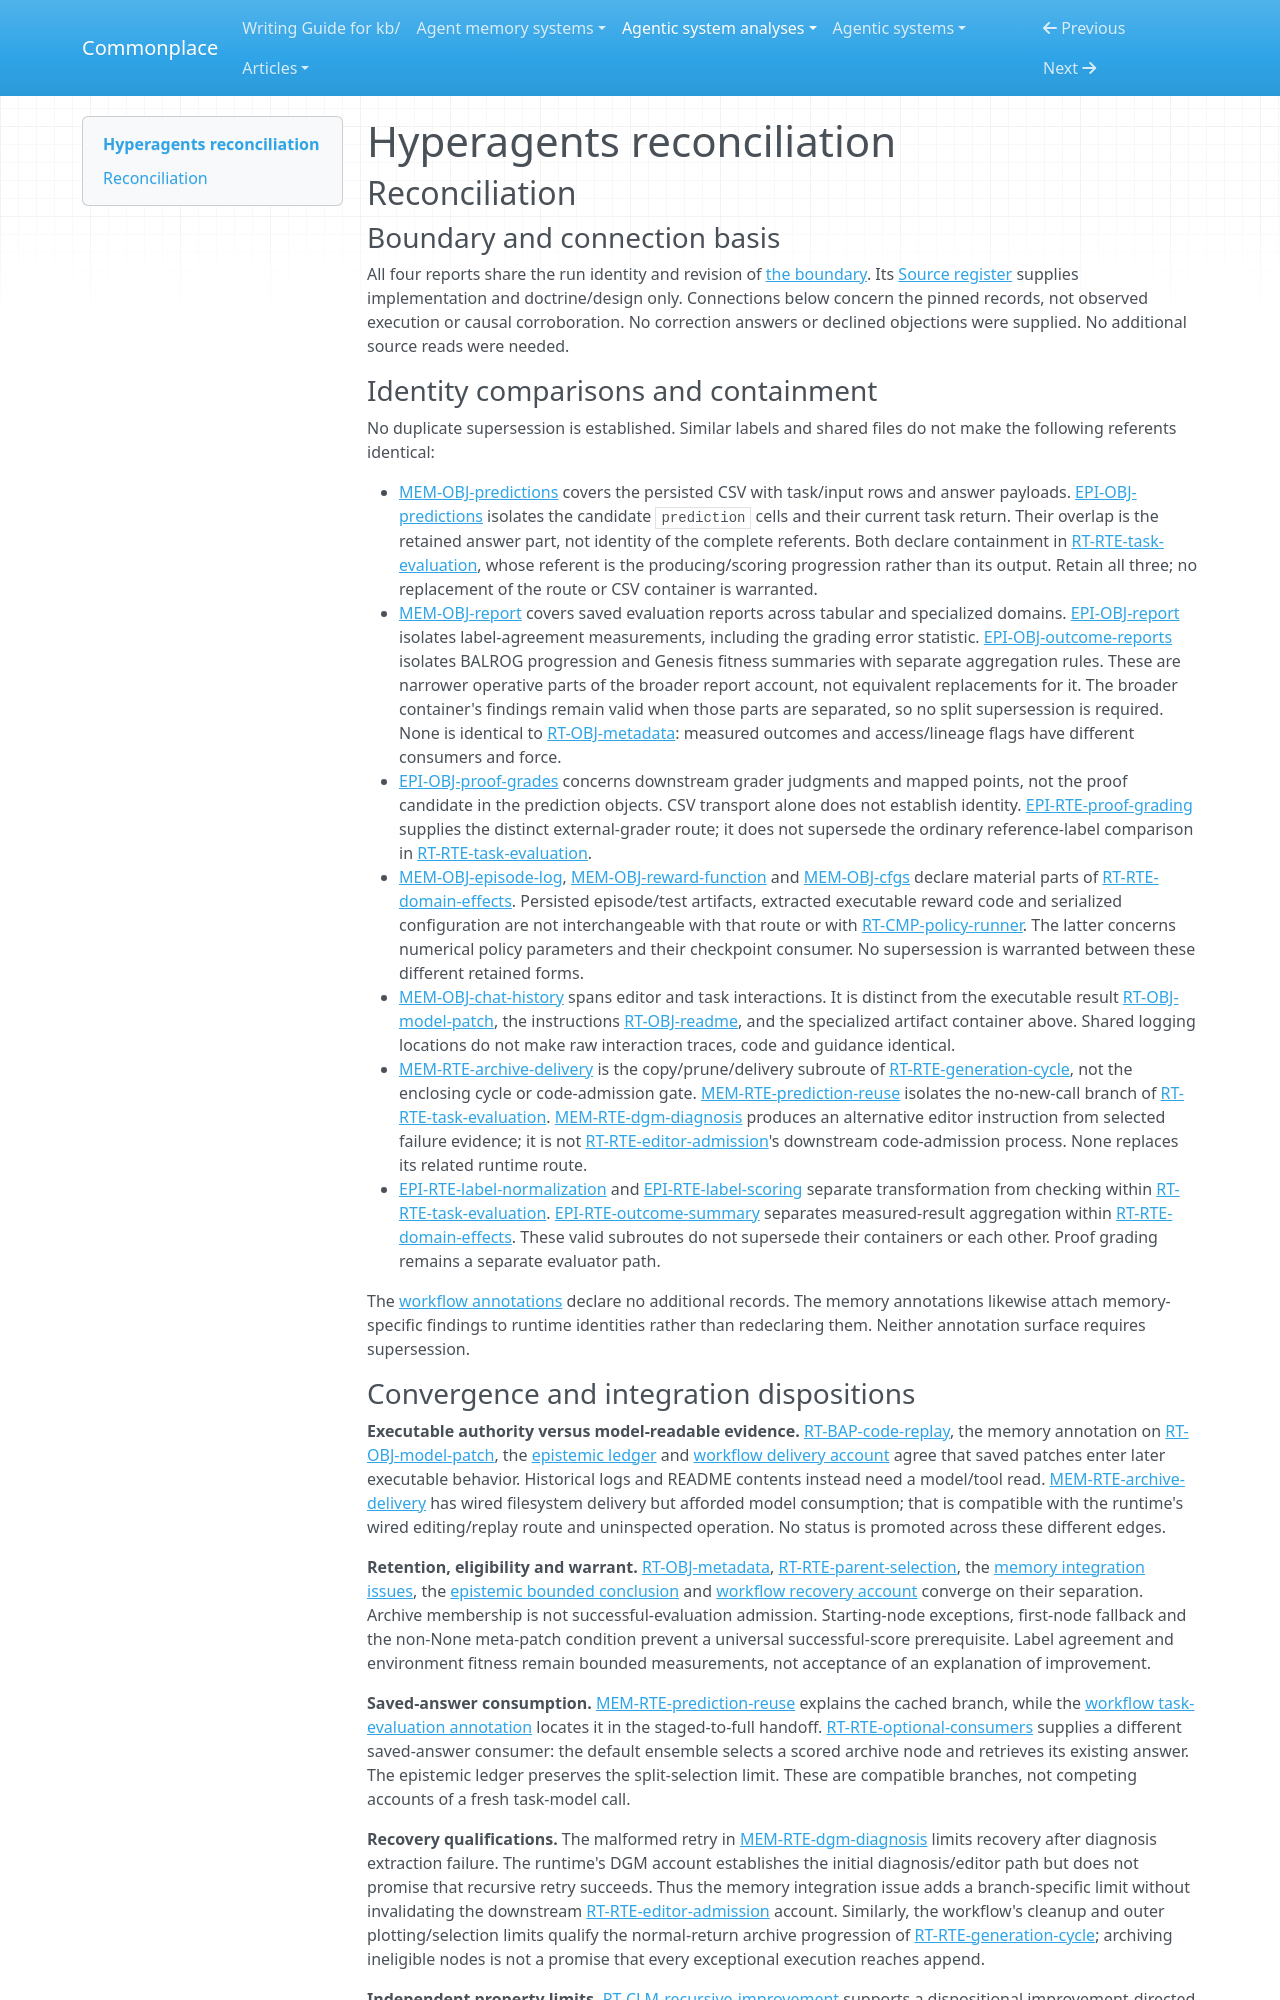

repository: zby/commonplace · page: agentic-system-analyses/retained/facebookresearch--hyperagents/reconciliation/index.html · generator: mkdocs

---
type: agentic-system-analyses/types/agentic-system-reconciliation-report.md
description: "Reconciliation of Hyperagents runtime, memory, epistemic and workflow records at commit 59a68f672dfb92c74aeb7e61535d776fb36e172d."
run-id: AAS-2026-10-14-hyperagents-dd9d501b160c-01
reviewed-boundary: "59a68f672dfb92c74aeb7e61535d776fb36e172d"
---

# Hyperagents reconciliation

## Reconciliation

### Boundary and connection basis

All four reports share the run identity and revision of [the boundary](boundary.md#boundary-and-evidence). Its [Source register](boundary.md#source-register) supplies implementation and doctrine/design only. Connections below concern the pinned records, not observed execution or causal corroboration. No correction answers or declined objections were supplied. No additional source reads were needed.

### Identity comparisons and containment

No duplicate supersession is established. Similar labels and shared files do not make the following referents identical:

- [MEM-OBJ-predictions](memory.md#mem-obj-predictions) covers the persisted CSV with task/input rows and answer payloads. [EPI-OBJ-predictions](epistemic.md#epi-obj-predictions) isolates the candidate `prediction` cells and their current task return. Their overlap is the retained answer part, not identity of the complete referents. Both declare containment in [RT-RTE-task-evaluation](runtime.md#rt-rte-task-evaluation), whose referent is the producing/scoring progression rather than its output. Retain all three; no replacement of the route or CSV container is warranted.
- [MEM-OBJ-report](memory.md#mem-obj-report) covers saved evaluation reports across tabular and specialized domains. [EPI-OBJ-report](epistemic.md#epi-obj-report) isolates label-agreement measurements, including the grading error statistic. [EPI-OBJ-outcome-reports](epistemic.md#epi-obj-outcome-reports) isolates BALROG progression and Genesis fitness summaries with separate aggregation rules. These are narrower operative parts of the broader report account, not equivalent replacements for it. The broader container's findings remain valid when those parts are separated, so no split supersession is required. None is identical to [RT-OBJ-metadata](runtime.md#rt-obj-metadata): measured outcomes and access/lineage flags have different consumers and force.
- [EPI-OBJ-proof-grades](epistemic.md#epi-obj-proof-grades) concerns downstream grader judgments and mapped points, not the proof candidate in the prediction objects. CSV transport alone does not establish identity. [EPI-RTE-proof-grading](epistemic.md#epi-rte-proof-grading) supplies the distinct external-grader route; it does not supersede the ordinary reference-label comparison in [RT-RTE-task-evaluation](runtime.md#rt-rte-task-evaluation).
- [MEM-OBJ-episode-log](memory.md#mem-obj-episode-log), [MEM-OBJ-reward-function](memory.md#mem-obj-reward-function) and [MEM-OBJ-cfgs](memory.md#mem-obj-cfgs) declare material parts of [RT-RTE-domain-effects](runtime.md#rt-rte-domain-effects). Persisted episode/test artifacts, extracted executable reward code and serialized configuration are not interchangeable with that route or with [RT-CMP-policy-runner](runtime.md#rt-cmp-policy-runner). The latter concerns numerical policy parameters and their checkpoint consumer. No supersession is warranted between these different retained forms.
- [MEM-OBJ-chat-history](memory.md#mem-obj-chat-history) spans editor and task interactions. It is distinct from the executable result [RT-OBJ-model-patch](runtime.md#rt-obj-model-patch), the instructions [RT-OBJ-readme](runtime.md#rt-obj-readme), and the specialized artifact container above. Shared logging locations do not make raw interaction traces, code and guidance identical.
- [MEM-RTE-archive-delivery](memory.md#mem-rte-archive-delivery) is the copy/prune/delivery subroute of [RT-RTE-generation-cycle](runtime.md#rt-rte-generation-cycle), not the enclosing cycle or code-admission gate. [MEM-RTE-prediction-reuse](memory.md#mem-rte-prediction-reuse) isolates the no-new-call branch of [RT-RTE-task-evaluation](runtime.md#rt-rte-task-evaluation). [MEM-RTE-dgm-diagnosis](memory.md#mem-rte-dgm-diagnosis) produces an alternative editor instruction from selected failure evidence; it is not [RT-RTE-editor-admission](runtime.md#rt-rte-editor-admission)'s downstream code-admission process. None replaces its related runtime route.
- [EPI-RTE-label-normalization](epistemic.md#epi-rte-label-normalization) and [EPI-RTE-label-scoring](epistemic.md#epi-rte-label-scoring) separate transformation from checking within [RT-RTE-task-evaluation](runtime.md#rt-rte-task-evaluation). [EPI-RTE-outcome-summary](epistemic.md#epi-rte-outcome-summary) separates measured-result aggregation within [RT-RTE-domain-effects](runtime.md#rt-rte-domain-effects). These valid subroutes do not supersede their containers or each other. Proof grading remains a separate evaluator path.

The [workflow annotations](workflow.md#annotations) declare no additional records. The memory annotations likewise attach memory-specific findings to runtime identities rather than redeclaring them. Neither annotation surface requires supersession.
